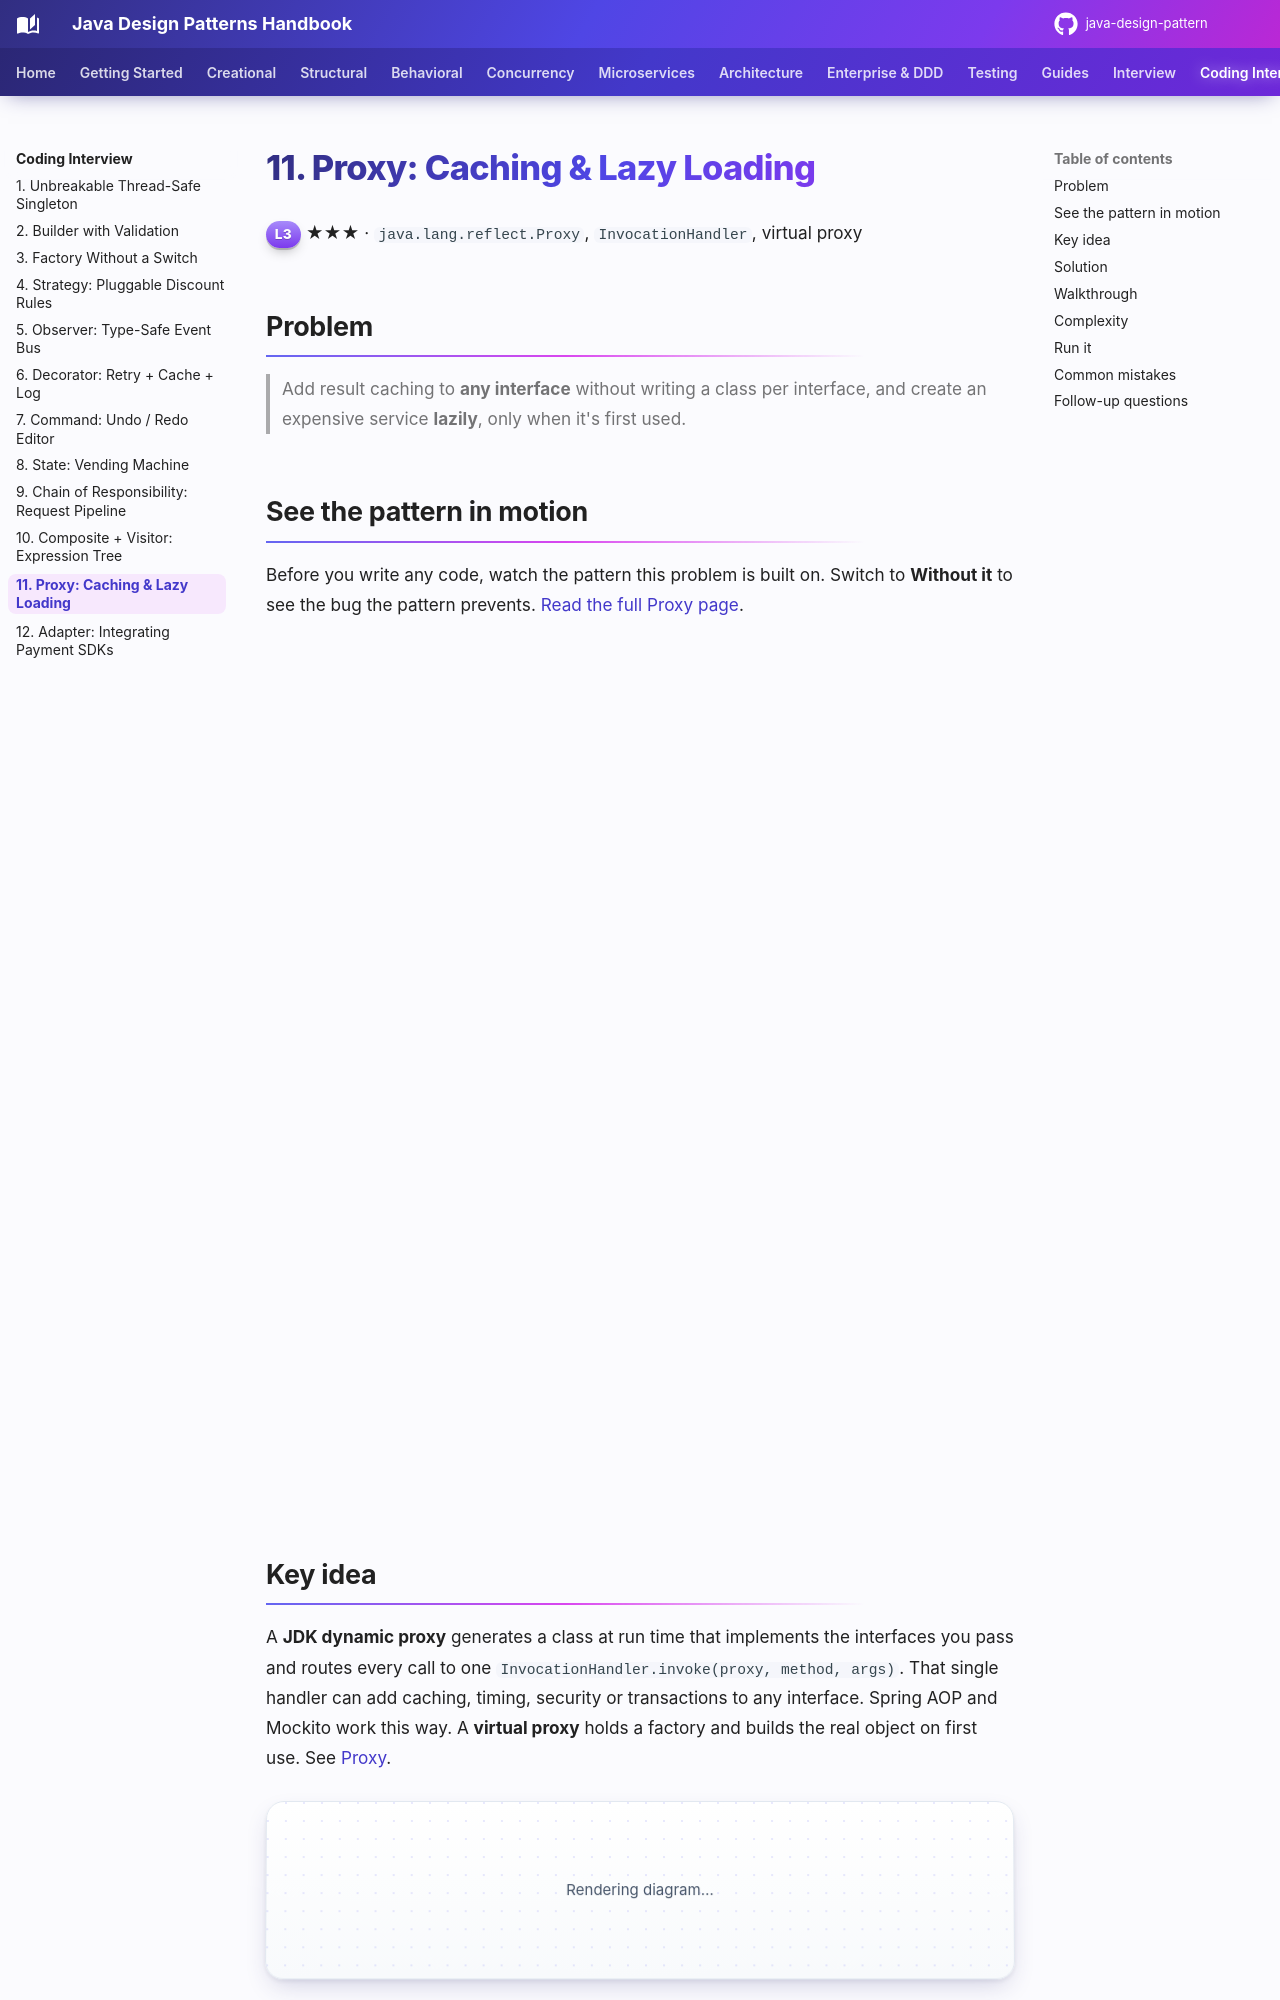

repository: khiruashish/java-design-pattern · page: coding-interview/11-dynamic-proxy/index.html · generator: mkdocs

# 11. Proxy: Caching & Lazy Loading

<span class="level l3">L3</span> ★★★ · `java.lang.reflect.Proxy`, `InvocationHandler`, virtual proxy

## Problem

> Add result caching to **any interface** without writing a class per interface, and create an expensive service
> **lazily**, only when it's first used.

## See the pattern in motion

Before you write any code, watch the pattern this problem is built on. Switch to **Without it** to see the bug the pattern prevents. [Read the full Proxy page](../structural/proxy.md).

<iframe class="motion-embed" src="../../motion/index.html?p=proxy&amp;embed=1" title="Animated walkthrough of the Proxy pattern" loading="lazy"></iframe>
